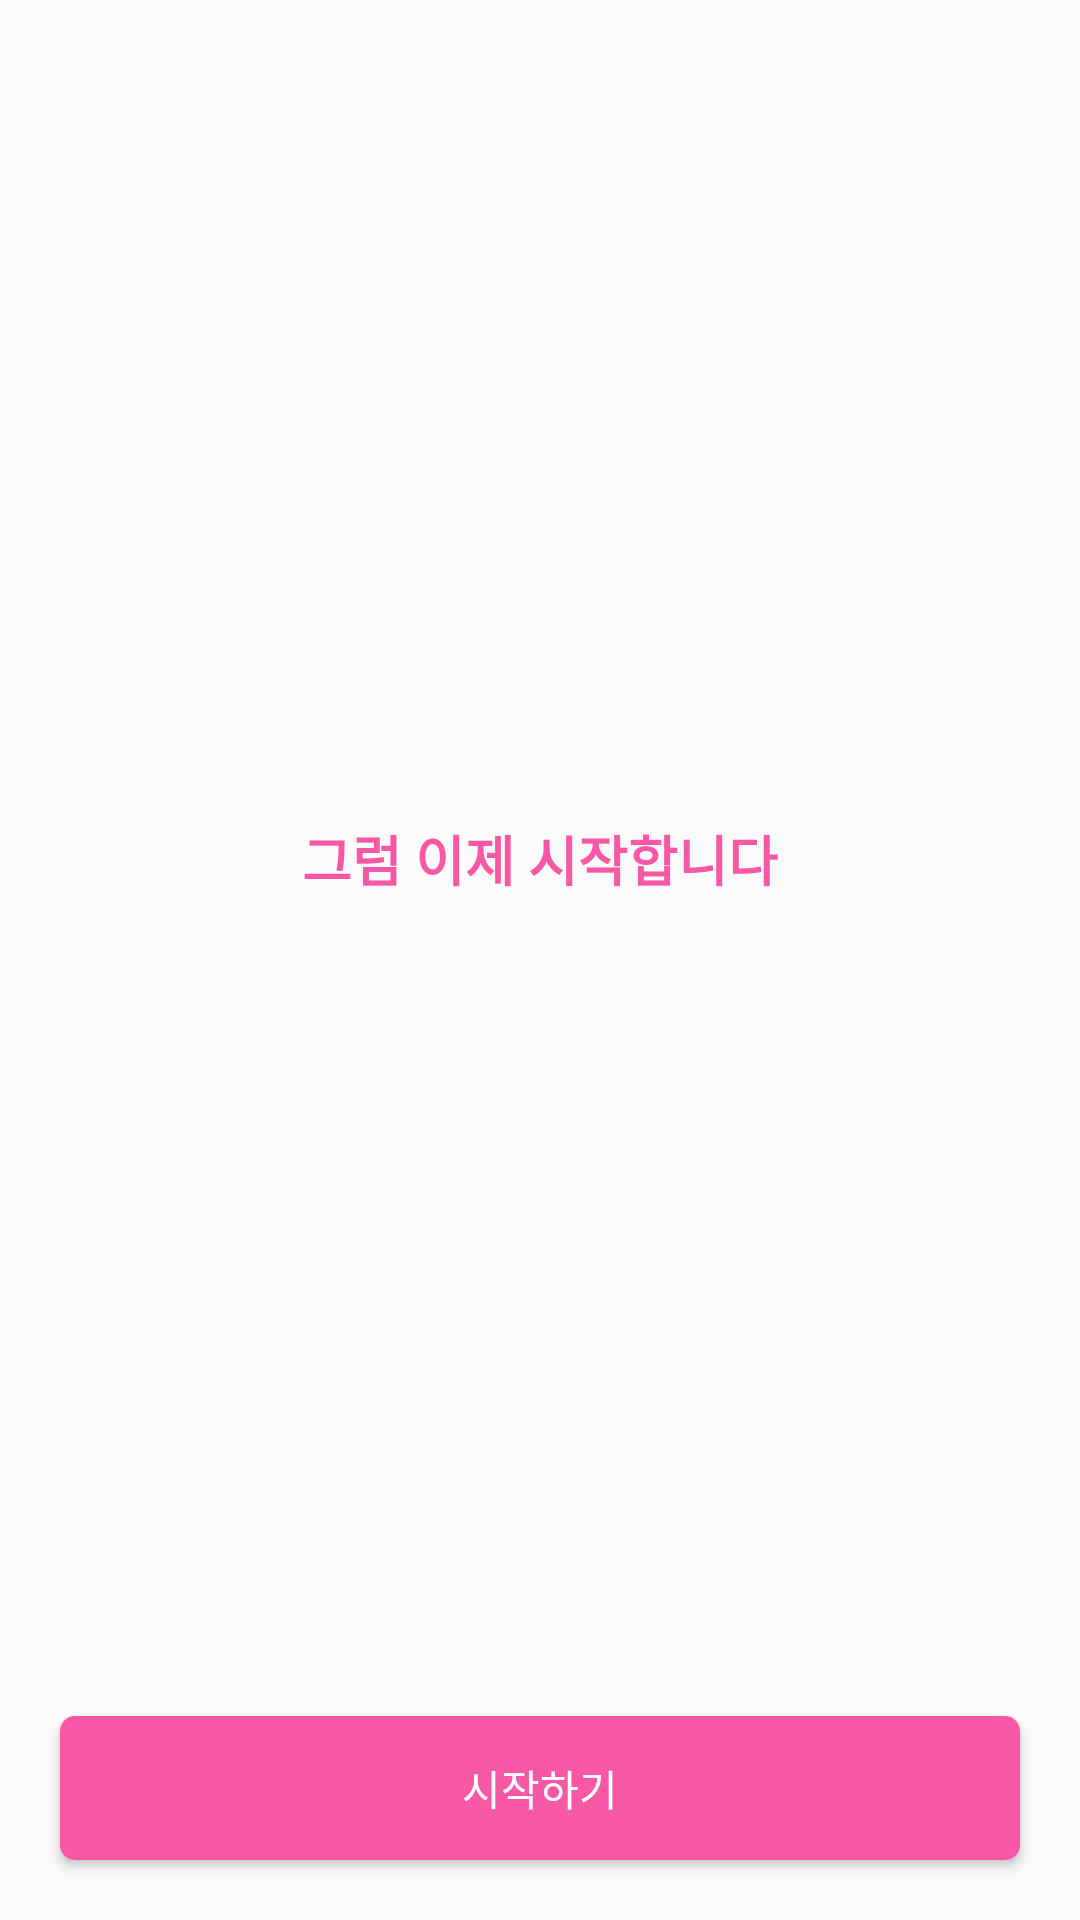

Write the Android layout XML for this screen, with the resource values it uses.
<!-- AndroidManifest.xml: application theme Theme.AppCompat.Light.NoActionBar -->
<!-- res/layout/fragment_on_board3.xml -->
<?xml version="1.0" encoding="utf-8"?>
<androidx.constraintlayout.widget.ConstraintLayout xmlns:android="http://schemas.android.com/apk/res/android"
    xmlns:app="http://schemas.android.com/apk/res-auto"
    xmlns:tools="http://schemas.android.com/tools"
    android:layout_width="match_parent"
    android:layout_height="match_parent"
    tools:context=".ui.onboard.OnBoardFragment3">

    <TextView
        android:id="@+id/tv_welcome_first"
        android:layout_width="wrap_content"
        android:layout_height="wrap_content"
        android:fontFamily="@font/noto_sans_kr"
        android:includeFontPadding="false"
        android:text="그럼 이제 시작합니다"
        android:textColor="@color/pink_power"
        android:textFontWeight="700"

        android:textSize="18sp"
        app:layout_constraintBottom_toTopOf="@+id/btn_next"
        app:layout_constraintEnd_toEndOf="parent"
        app:layout_constraintStart_toStartOf="parent"
        app:layout_constraintTop_toTopOf="parent" />

    <Button
        android:id="@+id/btn_next"
        android:layout_width="0dp"
        android:layout_height="wrap_content"
        android:text="시작하기"
        android:fontFamily="@font/noto_sans_kr"
        android:includeFontPadding="false"
        android:textColor="@color/white"
        android:textFontWeight="400"
        android:background="@drawable/button_radius"

        android:layout_marginHorizontal="20dp"
        android:layout_marginBottom="20dp"
        app:layout_constraintBottom_toBottomOf="parent"
        app:layout_constraintEnd_toEndOf="parent"
        app:layout_constraintStart_toStartOf="parent" />

</androidx.constraintlayout.widget.ConstraintLayout>
<!-- resources referenced by this layout -->
<resources>
  <color name="pink_power">#F658A6</color>
  <color name="white">#FFFFFFFF</color>
  <!-- drawable button_radius (drawable) -->
  <?xml version="1.0" encoding="utf-8"?>
  <shape xmlns:android="http://schemas.android.com/apk/res/android"
      android:padding="10dp"
      android:shape="rectangle">
      <solid android:color="#F658A6"/>
      <corners
          android:radius="5dp"/>
  
      <stroke
          android:width="0dp"
          android:color="#ffffff"/>
  
  </shape>
</resources>
